Run: headless pygame with SDL's dummy video driver; simulated clock (each Clock.tick advances the game by its frame time, no real sleeping); random seed 0; keys injected as events and as key.get_pressed() state; no mouse input.
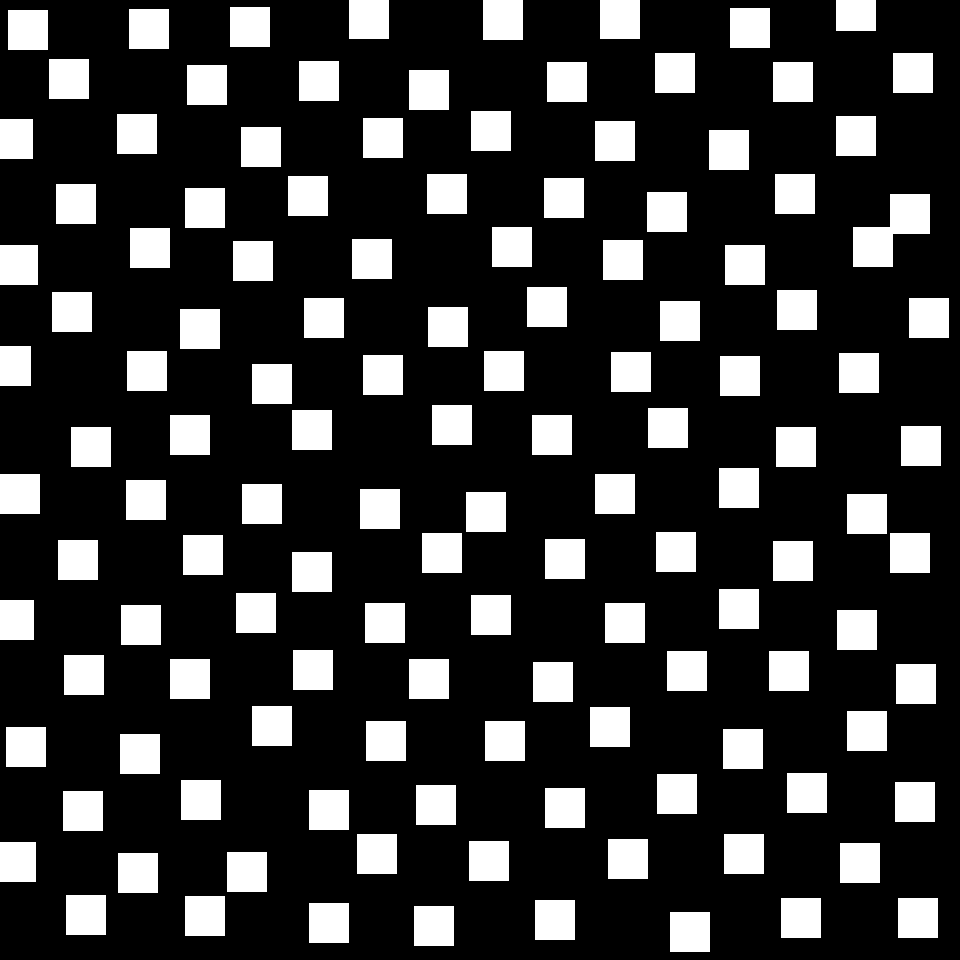
Frame 1 of 4 · flips 1–60 · no input
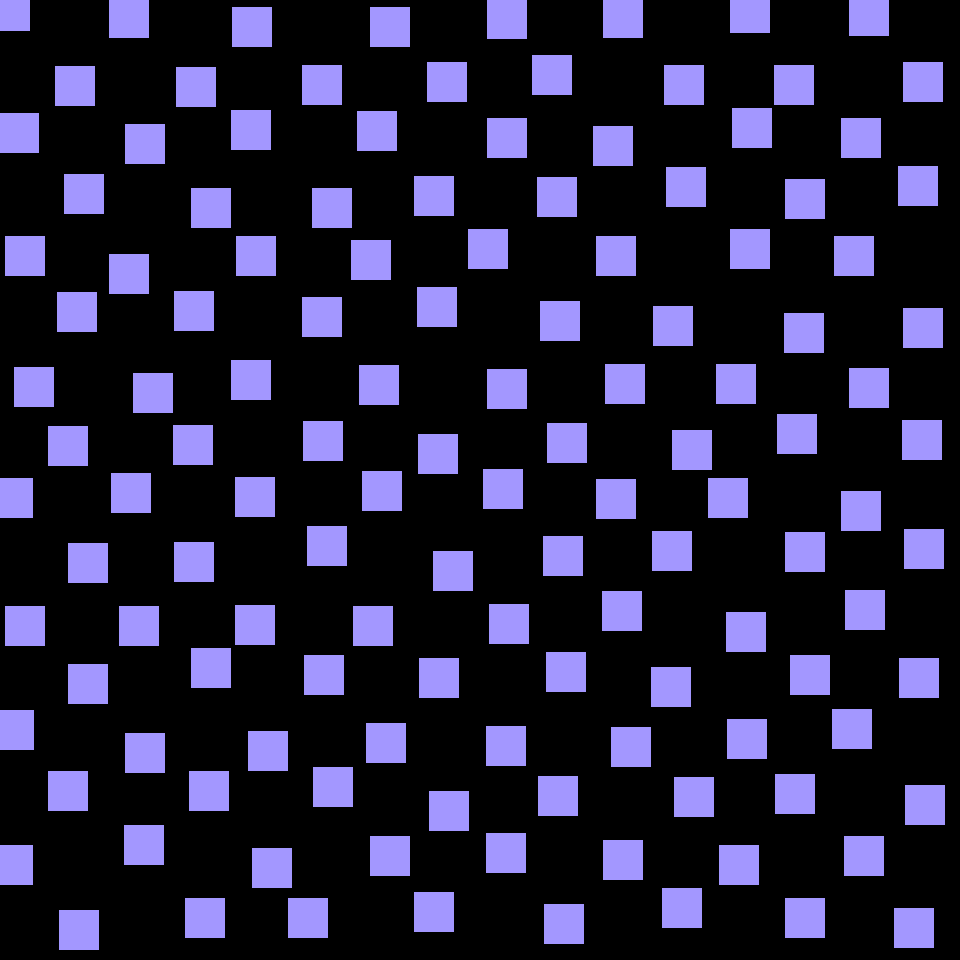
Frame 2 of 4 · flips 61–180 · tapped SPACE, RETURN · held RIGHT (→), D
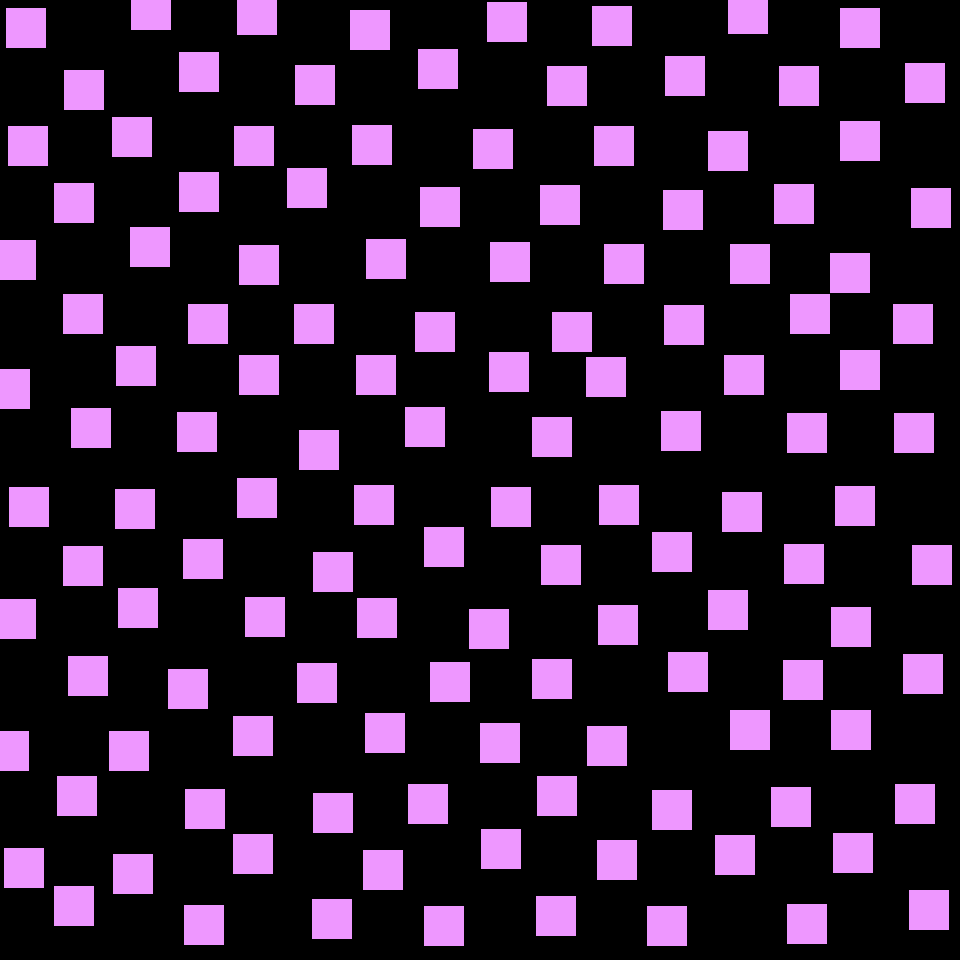
Frame 3 of 4 · flips 181–300 · held DOWN (↓), S
Frame 4 of 4 · flips 301–420 · held LEFT (←), A, UP (↑), W · screen same as frame 1, image omitted

The pygame program that drew these frames:

import pygame
import math
import random

pygame.init()

width = 960
height = 960

spacing = 60
rec_size = 40

screen = pygame.display.set_mode((width, height))
clock = pygame.time.Clock()

time = 0
square_color = ["#FFFFFF","#97FFD0", "#A397FF", "#FFFC97", "#EE97FF", "#FFA797"]

# Create random offsets for each square
num_squares_x = int(width/spacing)
num_squares_y = int(height/spacing)
offsets = []
for j in range(num_squares_y):
    row = []
    for i in range(num_squares_x):
        # Random phase and speed for each square
        offset_data = {
            'phase_x': random.uniform(0, math.pi * 2),
            'phase_y': random.uniform(0, math.pi * 2),
            'speed_x': random.uniform(0.02, 0.05),
            'speed_y': random.uniform(0.02, 0.05),
            'amplitude': random.uniform(5, 15)  # How far they float
        }
        row.append(offset_data)
    offsets.append(row)

running = True
while running:
    for event in pygame.event.get():
        if event.type == pygame.QUIT:
            running = False
            
    screen.fill("black")
    color = square_color[int(time/60)]
    
    for j in range(num_squares_y):
        for i in range(num_squares_x):
            if i % 2 == 0 and j % 2 == 0 or i % 2 != 0 and j % 2 != 0:
                # Get this square's offset data
                data = offsets[j][i]
                
                # Calculate floating offset using sine waves
                offset_x = math.sin(time * data['speed_x'] + data['phase_x']) * data['amplitude']
                offset_y = math.cos(time * data['speed_y'] + data['phase_y']) * data['amplitude']
                
                # Draw with offset
                x = spacing * i + offset_x
                y = spacing * j + offset_y
                pygame.draw.rect(screen, color, (x, y, rec_size, rec_size))
        
    pygame.display.flip()

    time += 1
    if time == 60 * 6:
        time = 0
        
    clock.tick(60)

pygame.quit()
